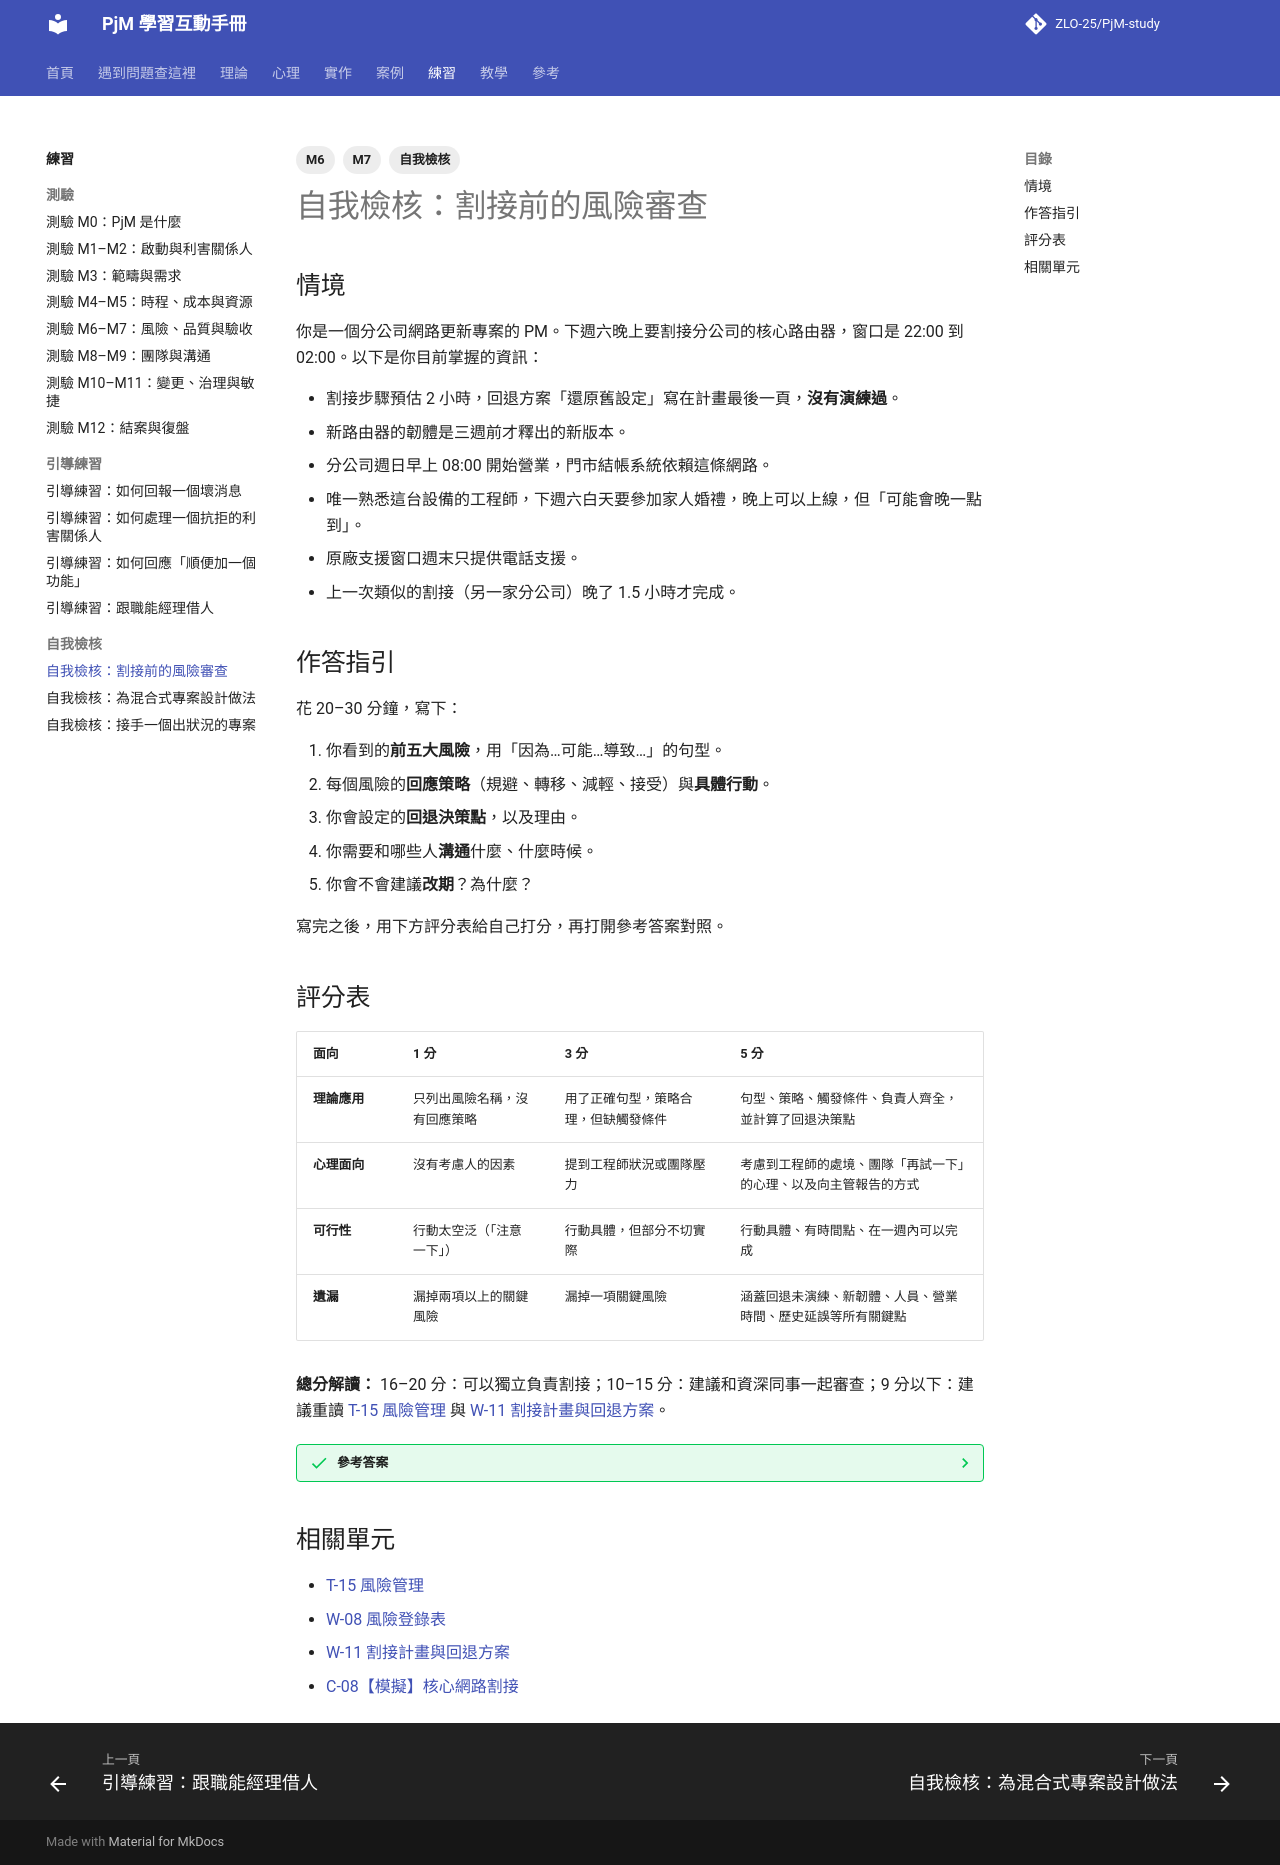

repository: ZLO-25/PjM-study · page: exercises/check-cutover-risk/index.html · generator: mkdocs

---
title: 自我檢核：割接前的風險審查
tags: [M6, M7, 自我檢核]
---

# 自我檢核：割接前的風險審查

## 情境

你是一個分公司網路更新專案的 PM。下週六晚上要割接分公司的核心路由器，窗口是 22:00 到 02:00。以下是你目前掌握的資訊：

- 割接步驟預估 2 小時，回退方案「還原舊設定」寫在計畫最後一頁，**沒有演練過**。
- 新路由器的韌體是三週前才釋出的新版本。
- 分公司週日早上 08:00 開始營業，門市結帳系統依賴這條網路。
- 唯一熟悉這台設備的工程師，下週六白天要參加家人婚禮，晚上可以上線，但「可能會晚一點到」。
- 原廠支援窗口週末只提供電話支援。
- 上一次類似的割接（另一家分公司）晚了 1.5 小時才完成。

## 作答指引

花 20–30 分鐘，寫下：

1. 你看到的**前五大風險**，用「因為…可能…導致…」的句型。
2. 每個風險的**回應策略**（規避、轉移、減輕、接受）與**具體行動**。
3. 你會設定的**回退決策點**，以及理由。
4. 你需要和哪些人**溝通**什麼、什麼時候。
5. 你會不會建議**改期**？為什麼？

寫完之後，用下方評分表給自己打分，再打開參考答案對照。

## 評分表

| 面向 | 1 分 | 3 分 | 5 分 |
|---|---|---|---|
| **理論應用** | 只列出風險名稱，沒有回應策略 | 用了正確句型，策略合理，但缺觸發條件 | 句型、策略、觸發條件、負責人齊全，並計算了回退決策點 |
| **心理面向** | 沒有考慮人的因素 | 提到工程師狀況或團隊壓力 | 考慮到工程師的處境、團隊「再試一下」的心理、以及向主管報告的方式 |
| **可行性** | 行動太空泛（「注意一下」） | 行動具體，但部分不切實際 | 行動具體、有時間點、在一週內可以完成 |
| **遺漏** | 漏掉兩項以上的關鍵風險 | 漏掉一項關鍵風險 | 涵蓋回退未演練、新韌體、人員、營業時間、歷史延誤等所有關鍵點 |

**總分解讀：** 16–20 分：可以獨立負責割接；10–15 分：建議和資深同事一起審查；9 分以下：建議重讀 [T-15 風險管理](../theory/T-15-risk-management.md) 與 [W-11 割接計畫與回退方案](../practice/W-11-cutover-rollback.md)。

??? success "參考答案"
    **前五大風險**

    | # | 風險 | 策略 | 行動 |
    |---|---|---|---|
    | 1 | 因為回退方案沒演練，可能在壓力下執行失敗，導致週日營業中斷 | 減輕 | 本週內在測試環境完整演練一次回退，記錄實際時間 |
    | 2 | 因為新版韌體剛釋出，可能有未知缺陷，導致割接失敗 | 減輕 / 規避 | 確認原廠是否有已知問題清單；若無把握，改用上一個穩定版本 |
    | 3 | 因為關鍵工程師可能晚到，可能延後開始或無人處理問題，導致割接超時 | 減輕 | 指定第二位工程師並在本週完成交接；明確約定開始時間或延後窗口 |
    | 4 | 因為歷史經驗顯示類似割接延誤 1.5 小時，2 小時的估計可能偏樂觀，導致窗口不足 | 接受 + 減輕 | 以 3.5 小時規劃；提早回退決策點 |
    | 5 | 因為原廠週末只有電話支援，可能無法及時解決設備問題，導致只能回退 | 轉移 | 預約原廠當晚的待命支援，或確認升級聯絡方式 |

    **回退決策點**

    假設回退演練後實測需要 1 小時，窗口結束是 02:00，再留 30 分鐘驗證緩衝，最晚回退決策點約在 00:30。考量第 4 項風險（歷史延誤），建議在 00:00 就做第一次 Go / No-Go 判斷。若回退演練顯示需要更久，決策點要再往前。

    **溝通**

    - **本週**：向主管說明風險與準備事項，特別是工程師狀況與是否改期的評估，見 [P-05 向上管理](../psychology/P-05-managing-up.md)。
    - **割接前兩天**：通知分公司主管割接時間、可能的影響、緊急聯絡人。
    - **割接前一天**：全體參與人員確認步驟表、角色、決策點、溝通管道。

    **是否改期**

    合理的答案可以是「改期」或「不改期但附條件」，關鍵是理由：

    - **建議改期的理由**：回退未演練 + 新韌體 + 關鍵人員不確定，三項高風險同時存在，而且週日早上就營業，失敗的代價很高。
    - **不改期的條件**：本週內完成回退演練且時間在窗口內、確認韌體無已知問題、第二位工程師完成交接、原廠支援已預約。任一條件未達成，就改期。

    把條件寫清楚，讓改期變成依規則的決定，而不是當天的臨時判斷，見 [T-24 治理與階段關卡](../theory/T-24-governance-stage-gates.md)。

## 相關單元

- [T-15 風險管理](../theory/T-15-risk-management.md)
- [W-08 風險登錄表](../practice/W-08-risk-register.md)
- [W-11 割接計畫與回退方案](../practice/W-11-cutover-rollback.md)
- [C-08【模擬】核心網路割接](../cases/C-08-sim-network-cutover.md)
